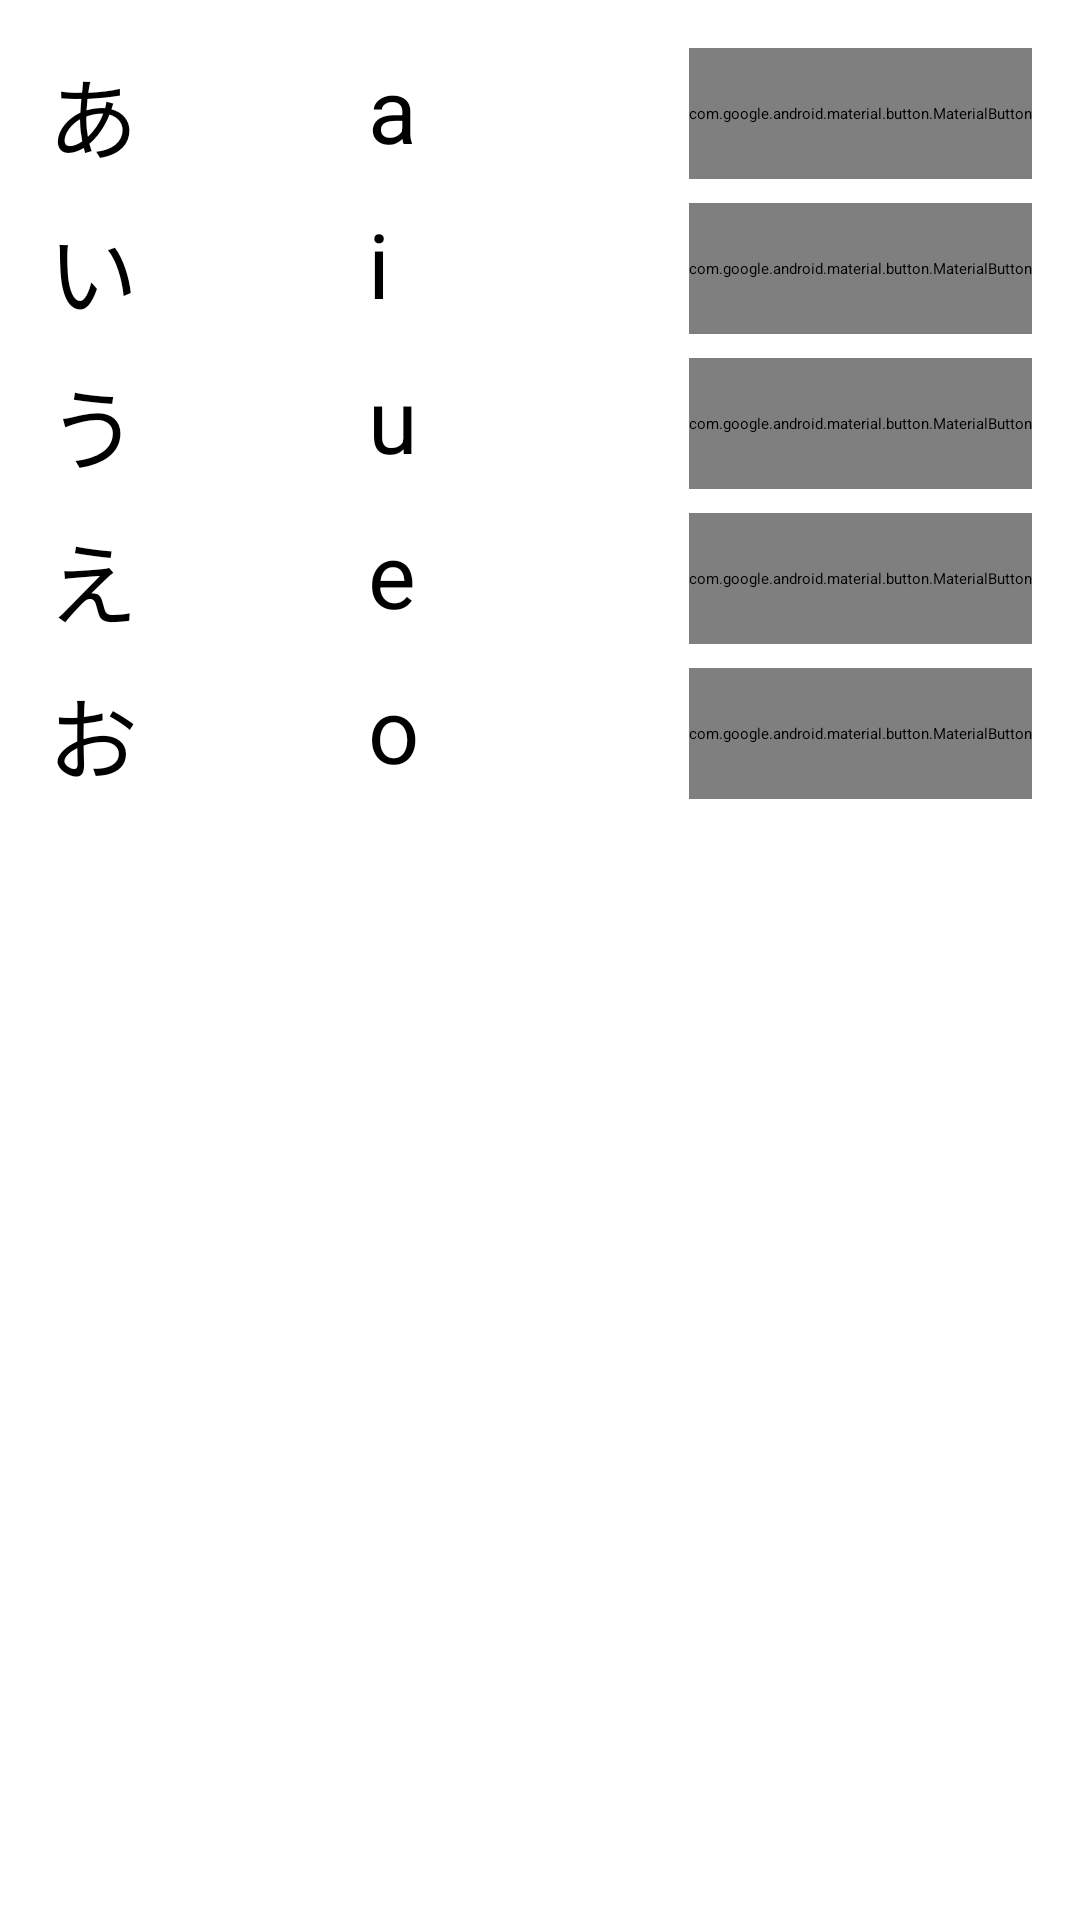

Layout XML and referenced resources for this Android screen:
<!-- AndroidManifest.xml: application theme Theme.Custom -->
<!-- res/layout/vowel_intro.xml -->
<?xml version="1.0" encoding="utf-8"?>
<LinearLayout xmlns:android="http://schemas.android.com/apk/res/android"
    xmlns:tools="http://schemas.android.com/tools"
    android:layout_width="match_parent"
    android:layout_height="match_parent"
    android:orientation="vertical"
    android:padding="16dp"
    tools:context=".Vowel_Intro">

    
    <LinearLayout
        android:layout_width="match_parent"
        android:layout_height="wrap_content"
        android:orientation="vertical">

        
        <LinearLayout
            android:layout_width="match_parent"
            android:layout_height="wrap_content"
            android:orientation="horizontal"
            android:paddingBottom="8dp">
            <TextView android:id="@+id/hiragana1" android:layout_width="0dp" android:layout_height="wrap_content" android:layout_weight="1" android:text="あ" android:textSize="30sp" />
            <TextView android:layout_width="0dp" android:layout_height="match_parent" android:layout_weight="1" android:text="a" android:textSize="30sp" />
            <com.google.android.material.button.MaterialButton
                android:id="@+id/playButton1" android:layout_width="wrap_content" android:layout_height="match_parent" android:text="Play">
            </com.google.android.material.button.MaterialButton>
        </LinearLayout>

        
        <LinearLayout
            android:layout_width="match_parent"
            android:layout_height="wrap_content"
            android:orientation="horizontal"
            android:paddingBottom="8dp">
            <TextView android:id="@+id/hiragana2" android:layout_width="0dp" android:layout_height="wrap_content" android:layout_weight="1" android:text="い" android:textSize="30sp" />
            <TextView android:layout_width="0dp" android:layout_height="match_parent" android:layout_weight="1" android:text="i" android:textSize="30sp" />
            <com.google.android.material.button.MaterialButton
                android:id="@+id/playButton2" android:layout_width="wrap_content" android:layout_height="match_parent" android:text="Play">
            </com.google.android.material.button.MaterialButton>
        </LinearLayout>

        
        <LinearLayout
            android:layout_width="match_parent"
            android:layout_height="wrap_content"
            android:orientation="horizontal"
            android:paddingBottom="8dp">
            <TextView android:id="@+id/hiragana3" android:layout_width="0dp" android:layout_height="wrap_content" android:layout_weight="1" android:text="う" android:textSize="30sp" />
            <TextView android:layout_width="0dp" android:layout_height="match_parent" android:layout_weight="1" android:text="u" android:textSize="30sp" />
            <com.google.android.material.button.MaterialButton
                android:id="@+id/playButton3" android:layout_width="wrap_content" android:layout_height="match_parent" android:text="Play">
            </com.google.android.material.button.MaterialButton>
        </LinearLayout>

        
        <LinearLayout
            android:layout_width="match_parent"
            android:layout_height="wrap_content"
            android:orientation="horizontal"
            android:paddingBottom="8dp">
            <TextView android:id="@+id/hiragana4" android:layout_width="0dp" android:layout_height="wrap_content" android:layout_weight="1" android:text="え" android:textSize="30sp" />
            <TextView android:layout_width="0dp" android:layout_height="match_parent" android:layout_weight="1" android:text="e" android:textSize="30sp" />
            <com.google.android.material.button.MaterialButton
                android:id="@+id/playButton4" android:layout_width="wrap_content" android:layout_height="match_parent" android:text="Play">
            </com.google.android.material.button.MaterialButton>
        </LinearLayout>

        
        <LinearLayout
            android:layout_width="match_parent"
            android:layout_height="wrap_content"
            android:orientation="horizontal">
            <TextView android:id="@+id/hiragana5" android:layout_width="0dp" android:layout_height="wrap_content" android:layout_weight="1" android:text="お" android:textSize="30sp" />
            <TextView android:layout_width="0dp" android:layout_height="match_parent" android:layout_weight="1" android:text="o" android:textSize="30sp" />
            <com.google.android.material.button.MaterialButton
                android:id="@+id/playButton5" android:layout_width="wrap_content" android:layout_height="match_parent" android:text="Play">
            </com.google.android.material.button.MaterialButton>
        </LinearLayout>

    </LinearLayout>

</LinearLayout>
<!-- resources referenced by this layout -->
<resources>

</resources>
